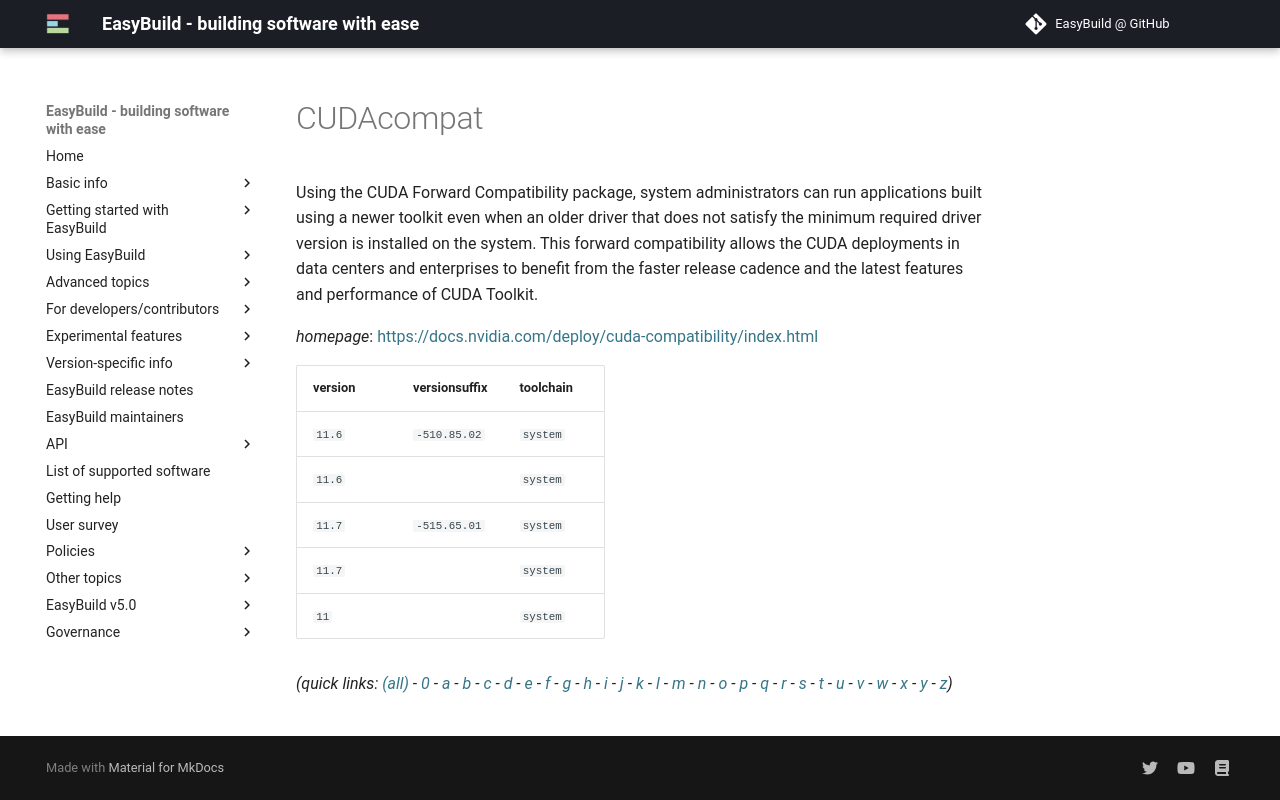

repository: easybuilders/easybuild-docs · page: version-specific/supported-software/c/CUDAcompat/index.html · generator: mkdocs

---
search:
  boost: 0.5
---
# CUDAcompat

Using the CUDA Forward Compatibility package,  system administrators can run applications built using a newer toolkit  even when an older driver that does not satisfy the minimum required driver version  is installed on the system.  This forward compatibility allows the CUDA deployments in data centers and enterprises  to benefit from the faster release cadence and the latest features and performance of CUDA Toolkit.

*homepage*: <https://docs.nvidia.com/deploy/cuda-compatibility/index.html>

version | versionsuffix | toolchain
--------|---------------|----------
``11.6`` | ``-510.85.02`` | ``system``
``11.6`` |  | ``system``
``11.7`` | ``-515.65.01`` | ``system``
``11.7`` |  | ``system``
``11`` |  | ``system``


*(quick links: [(all)](../index.md) - [0](../0/index.md) - [a](../a/index.md) - [b](../b/index.md) - [c](../c/index.md) - [d](../d/index.md) - [e](../e/index.md) - [f](../f/index.md) - [g](../g/index.md) - [h](../h/index.md) - [i](../i/index.md) - [j](../j/index.md) - [k](../k/index.md) - [l](../l/index.md) - [m](../m/index.md) - [n](../n/index.md) - [o](../o/index.md) - [p](../p/index.md) - [q](../q/index.md) - [r](../r/index.md) - [s](../s/index.md) - [t](../t/index.md) - [u](../u/index.md) - [v](../v/index.md) - [w](../w/index.md) - [x](../x/index.md) - [y](../y/index.md) - [z](../z/index.md))*
